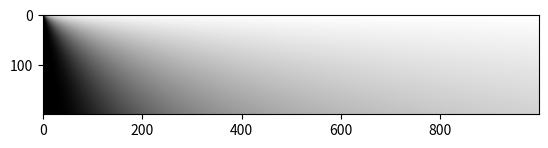

Write Python code to recreate this figure.
import numpy as np
import matplotlib.pyplot as plt

a = np.fromfunction(lambda de, t: np.exp(-de/t), (200, 1000))

plt.imshow(a, cmap='gray')
plt.show()
